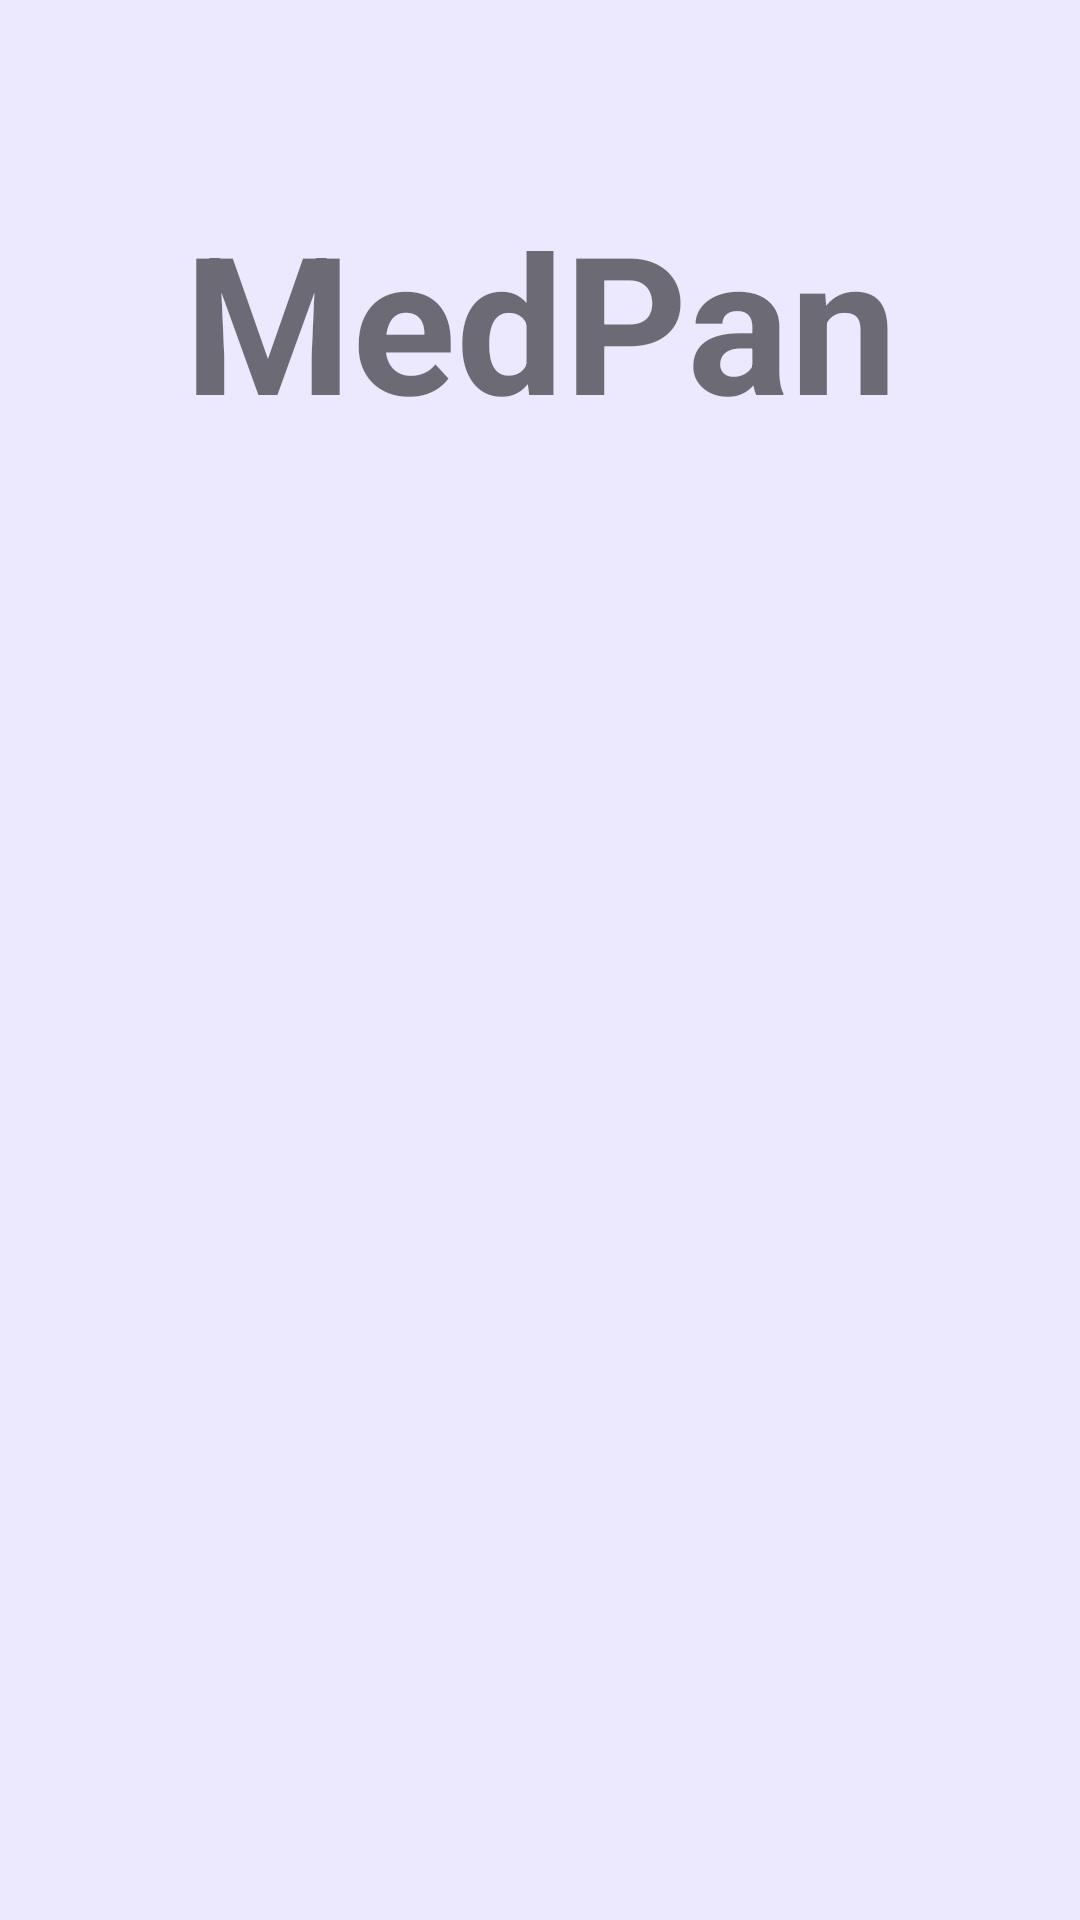

Layout XML and referenced resources for this Android screen:
<!-- AndroidManifest.xml: application theme Theme.DoctorApplication -->
<!-- res/layout/activity_main.xml -->
<?xml version="1.0" encoding="utf-8"?>
<RelativeLayout xmlns:android="http://schemas.android.com/apk/res/android"
    xmlns:app="http://schemas.android.com/apk/res-auto"
    xmlns:tools="http://schemas.android.com/tools"
    android:layout_width="match_parent"
    android:layout_height="match_parent"
    android:background="@color/background"
    tools:context=".MainActivity">

    <TextView
        android:id="@+id/logo"
        android:layout_width="match_parent"
        android:layout_height="wrap_content"
        android:layout_marginTop="64dp"
        android:textSize="64sp"
        android:textStyle="bold"
        android:gravity="center_horizontal"
        android:text="MedPan" />

    <androidx.recyclerview.widget.RecyclerView
        android:paddingLeft="8dp"
        android:paddingRight="8dp"
        android:id="@+id/recycler_state"
        android:layout_marginTop="20dp"
        android:layout_below="@+id/logo"
        android:layout_width="match_parent"
        android:layout_height="match_parent"></androidx.recyclerview.widget.RecyclerView>

</RelativeLayout>
<!-- resources referenced by this layout -->
<resources>
  <color name="background">#ece8fd</color>
  <style name="Theme.DoctorApplication" parent="Theme.MaterialComponents.Light.DarkActionBar">
          
          <item name="colorPrimary">@color/purple_500</item>
          <item name="colorPrimaryVariant">@color/purple_700</item>
          <item name="colorOnPrimary">@color/white</item>
          
          <item name="colorSecondary">@color/teal_200</item>
          <item name="colorSecondaryVariant">@color/teal_700</item>
          <item name="colorOnSecondary">@color/black</item>
          
          <item name="android:statusBarColor" tools:targetApi="l">?attr/colorPrimaryVariant</item>
          
      </style>
  <color name="purple_500">#FF6200EE</color>
  <color name="purple_700">#FF3700B3</color>
  <color name="white">#FFFFFFFF</color>
  <color name="teal_200">#FF03DAC5</color>
  <color name="teal_700">#FF018786</color>
  <color name="black">#FF000000</color>
</resources>
